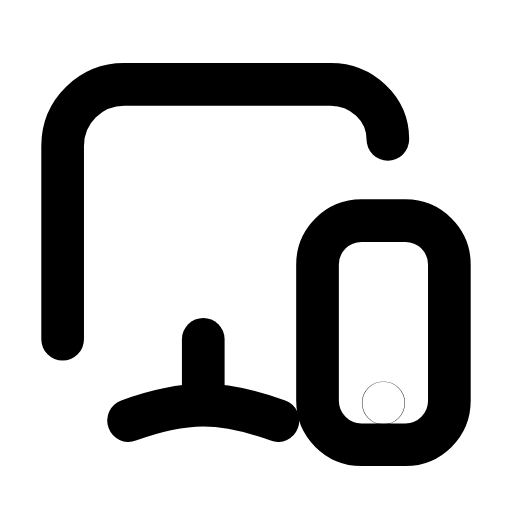
t = 0.00 s
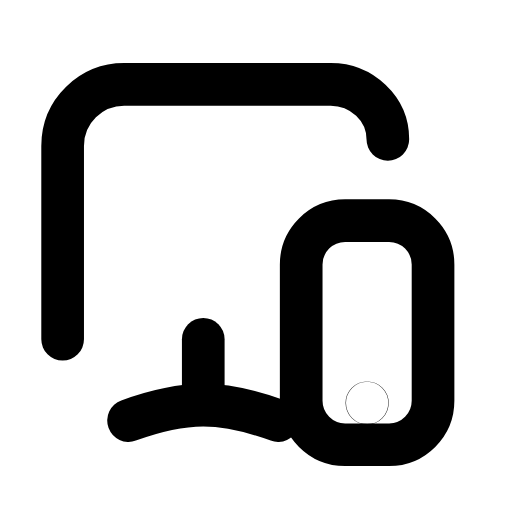
t = 0.26 s
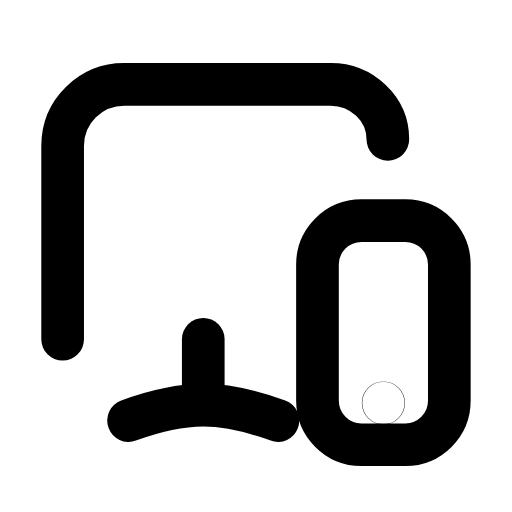
t = 0.53 s
t = 0.78 s: frame unchanged from t = 0.00 s, image omitted
t = 1.06 s: frame unchanged from t = 0.00 s, image omitted
t = 1.33 s: frame unchanged from t = 0.00 s, image omitted

The animated SVG that drew these frames (rendered in a browser with its animation timeline set to each time). Animation: 1 SMIL element (animateTransform=1); one cycle of 1.60 s, repeats indefinitely.

<svg xmlns="http://www.w3.org/2000/svg" width="24" height="24" viewBox="0 0 24 24" fill="none"><g transform="translate(-0.36 -0.371) scale(1.03)"><path stroke="currentColor" stroke-width="1.942" stroke-linecap="round" stroke-linejoin="round" fill="none" d="M3.2 15.8L3.2 7C3.2 5.4 4.5 4.2 6 4.2L15.4 4.2C16.8 4.2 18 5.3 18 6.7"></path><line stroke="currentColor" stroke-width="1.942" stroke-linecap="round" stroke-linejoin="round" fill="none" x1="9.6" y1="15.8" x2="9.6" y2="18.4"></line><path stroke="currentColor" stroke-width="1.942" stroke-linecap="round" stroke-linejoin="round" fill="none" d="M6.2 19.5C7.3 19.1 8.4 18.8 9.6 18.8S11.9 19.1 13 19.5"></path><g><animateTransform attributeName="transform" type="translate" values="0 0;0 0;-0.9 0;0 0;0 0;0 0;0 0;-0.9 0;0 0;0 0;0 0" keyTimes="0;0.135;0.2475;0.36;0.45;0.6;0.66;0.735;0.81;0.9;1" dur="1.6s" repeatCount="indefinite" calcMode="spline" keySplines="0.16 1 0.3 1;0.16 1 0.3 1;0.16 1 0.3 1;0.16 1 0.3 1;0.16 1 0.3 1;0.16 1 0.3 1;0.16 1 0.3 1;0.16 1 0.3 1;0.16 1 0.3 1;0.16 1 0.3 1"/><rect stroke="currentColor" stroke-width="1.942" stroke-linecap="round" stroke-linejoin="round" fill="none" x="14.8" y="10.4" width="6" height="10.2" rx="2"></rect><circle stroke="currentColor" stroke-width="1.942" stroke-linecap="round" stroke-linejoin="round" fill="none" cx="17.8" cy="18.7" r="0.01"></circle></g></g></svg>
